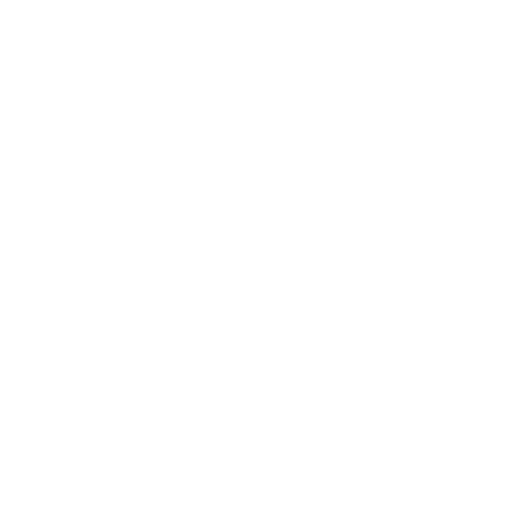
t = 0.00 s
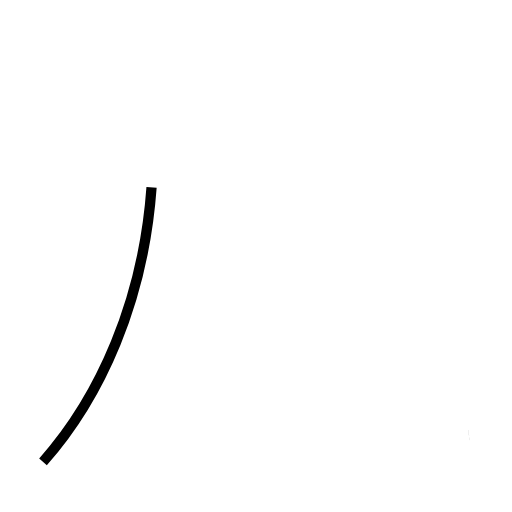
t = 0.88 s
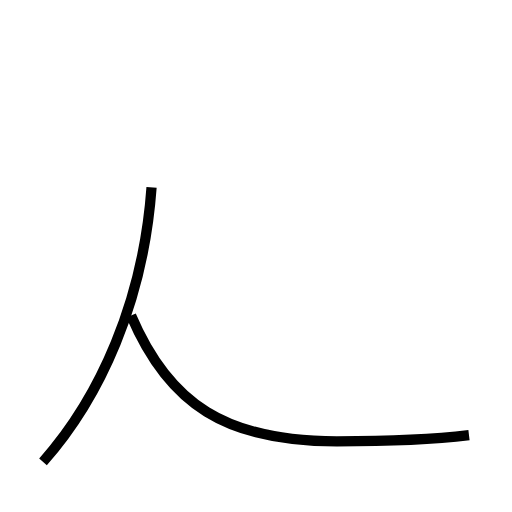
t = 2.03 s
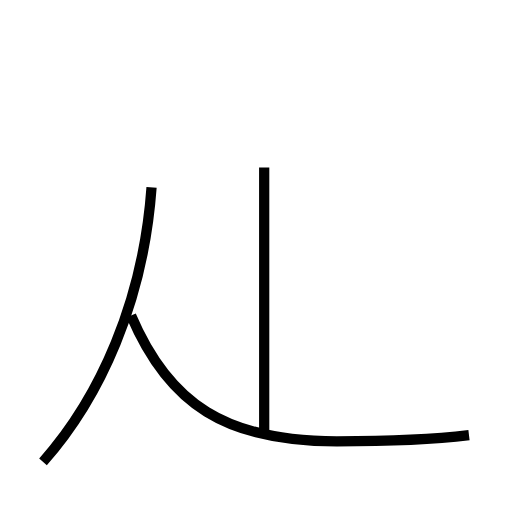
t = 2.80 s
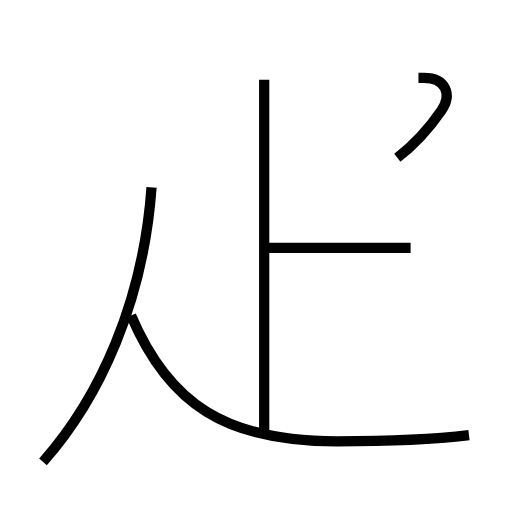
t = 3.82 s
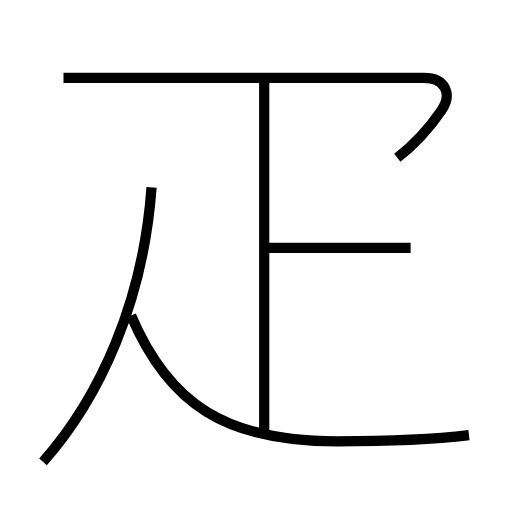
t = 4.86 s

The animated SVG that drew these frames (rendered in a browser with its animation timeline set to each time). Animation: 5 SMIL elements (animate=5); one cycle of 4.86 s.

<?xml version='1.0' encoding='utf-8'?>
<svg viewBox="0.0 -6.0 50.0 50.0" version="1.1" xmlns="http://www.w3.org/2000/svg"><rect x="-1000" y="-1000" width="2000" height="2000" stroke="white" fill="white" /><g style="fill:none;stroke:#000000;stroke-width:1"><path d="M 4.2 1.1 C 9.8 -5.2 14.0 -14.6 14.8 -25.7 " transform="translate(0.0 38.0)" stroke-dasharray="29.327575726793054" stroke-dashoffset="29.327575726793054"><animate attributeName="stroke-dashoffset" from="29.327575726793054" to="0" dur="0.8798272718037916s" begin="0s; anim_end.end" fill="freeze" id="anim0" /></path><path d="M 45.8 -1.5 C 42.5 -1.1 38.4 -0.9 32.9 -0.9 C 22.1 -0.9 16.5 -4.5 12.8 -13.2 " transform="translate(0.0 38.0)" stroke-dasharray="38.29162760686055" stroke-dashoffset="38.29162760686055"><animate attributeName="stroke-dashoffset" from="38.29162760686055" to="0" dur="1.1487488282058165s" begin="anim0.end" fill="freeze" id="anim1" /></path><path d="M 25.8 -2.0 L 25.8 -36.2 " transform="translate(0.0 38.0)" stroke-dasharray="34.2" stroke-dashoffset="34.2"><animate attributeName="stroke-dashoffset" from="34.2" to="0" dur="1.026s" begin="anim1.end" fill="freeze" id="anim2" /></path><path d="M 40.1 -19.8 L 26.1 -19.8 " transform="translate(0.0 38.0)" stroke-dasharray="14.0" stroke-dashoffset="14.0"><animate attributeName="stroke-dashoffset" from="14.0" to="0" dur="0.42s" begin="anim2.end" fill="freeze" id="anim3" /></path><path d="M 38.8 -28.6 C 40.5 -29.9 42.0 -31.6 43.1 -33.2 C 44.2 -34.8 43.5 -36.4 41.4 -36.4 L 6.2 -36.4" transform="translate(0.0 38.0)" stroke-dasharray="46.262751928398295" stroke-dashoffset="46.262751928398295"><animate attributeName="stroke-dashoffset" from="46.262751928398295" to="0" dur="1.3878825578519487s" begin="anim3.end" fill="freeze" id="anim_end" /></path></g></svg>
